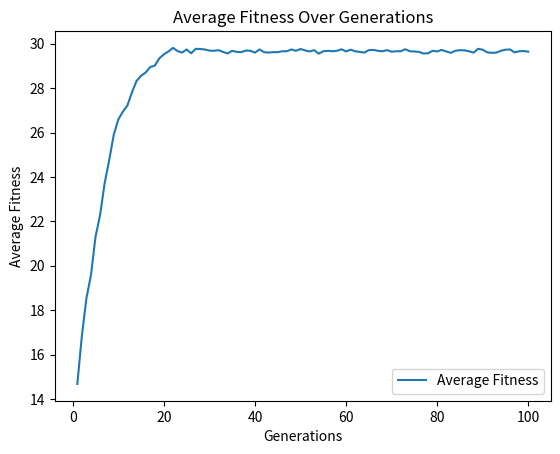

Here is the Python script that generated this plot:
import random
import numpy as np
import matplotlib.pyplot as plt

pop_size = 100
string_length = 30
r_mut = 0.01
generations = 100
target_string = [1, 0, 1, 0, 0, 1, 0, 1, 1, 0, 1, 0, 1, 1, 0, 1, 0, 1, 1, 0, 1, 0, 1, 1, 0, 1, 0, 1, 1, 0]


def gen_rand_binary_string(length):
    result = []
    for i in range(length):
        result.append(random.choice([0, 1]))
    return result


def calculate_fitness(solution, target):
    count_matching_elements = 0
    for x, y in zip(solution, target):
        if x == y:
            count_matching_elements += 1
    return count_matching_elements


def mutate(solution, r_mut):
    mutated_solution = solution.copy()
    for i in range(len(mutated_solution)):
        if random.random() < r_mut:
            mutated_solution[i] = 1 - solution[i]
    return mutated_solution


def crossover(p1, p2):
    crossover_point = random.randint(1, len(p1) - 1)
    child1 = p1[:crossover_point] + p2[crossover_point:]
    child2 = p2[:crossover_point] + p1[crossover_point:]
    return child1, child2


# was using a fitness based selection but achieved too low scores.
def selection(population, fitness_scores, tournament_size=3):
    selected_parents = []

    for i in range(len(population)):
        tournament_candidates = random.sample(range(len(population)), tournament_size)
        index_of_winner = tournament_candidates[0]  # Assume the first candidate is the winner initially

        for candidate in tournament_candidates[1:]:
            if fitness_scores[candidate] > fitness_scores[index_of_winner]:
                index_of_winner = candidate

        selected_parents.append(population[index_of_winner])

    return selected_parents


def genetic_algorithm(population_size, string_length, r_mut, generations):
    population = []
    for i in range(population_size):
        population.append(gen_rand_binary_string(string_length))

    avg_fitness = []

    for generation in range(generations):
        fitness_scores = []
        for solution in population:
            fitness_scores.append(calculate_fitness(solution, target_string))

        average_fitness = np.mean(fitness_scores)
        avg_fitness.append(average_fitness)

        selected = selection(population, fitness_scores)

        new_population = []
        while len(new_population) < population_size:
            p1 = random.choice(selected)
            p2 = random.choice(selected)
            c1, c2 = crossover(p1, p2)
            c1 = mutate(c1, r_mut)
            c2 = mutate(c2, r_mut)
            new_population.extend([c1, c2])

        population = new_population

    return avg_fitness


def plot_average_fitness(avg_fitness):
    generations = range(1, len(avg_fitness) + 1)
    plt.plot(generations, avg_fitness, label='Average Fitness')
    plt.xlabel('Generations')
    plt.ylabel('Average Fitness')
    plt.title('Average Fitness Over Generations')
    plt.legend()
    plt.show()


avg_fitness = genetic_algorithm(pop_size, string_length, r_mut, generations)

plot_average_fitness(avg_fitness)

best_fitness = max(avg_fitness)
print(f"The best fitness value is: {best_fitness}")
